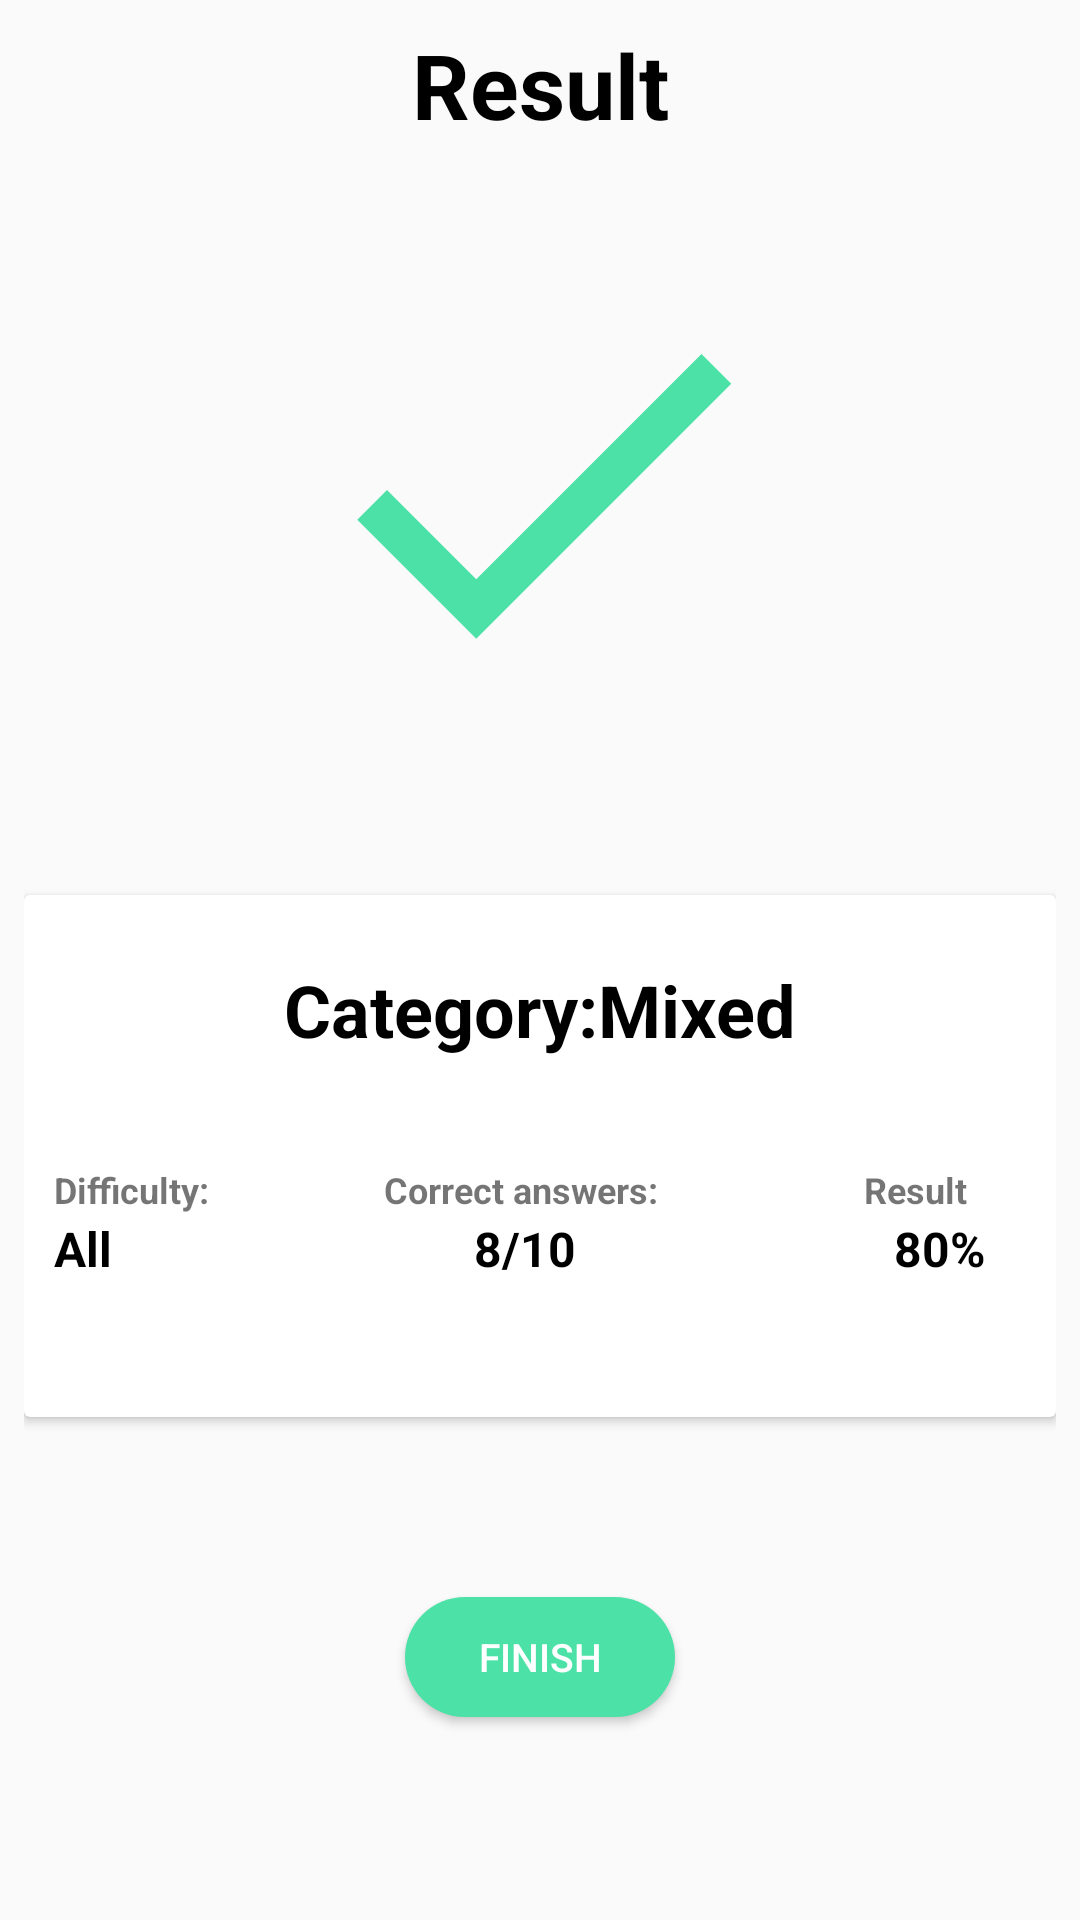

Produce the Android XML layout that renders to this screen, including the resource entries it uses.
<!-- AndroidManifest.xml: application theme AppTheme -->
<!-- res/layout/activity_result.xml -->
<?xml version="1.0" encoding="utf-8"?>
<androidx.constraintlayout.widget.ConstraintLayout xmlns:android="http://schemas.android.com/apk/res/android"
    xmlns:app="http://schemas.android.com/apk/res-auto"
    xmlns:tools="http://schemas.android.com/tools"
    android:layout_width="match_parent"
    android:padding="8dp"
    android:layout_height="match_parent"
    tools:context=".presentation.result.ResultActivity">

    <TextView
        android:id="@+id/title_res"
        android:layout_width="wrap_content"
        android:layout_height="wrap_content"
        android:text="Result"
        android:textSize="30sp"
        android:textStyle="bold"
        app:layout_constraintTop_toTopOf="parent"
        app:layout_constraintEnd_toEndOf="parent"
        app:layout_constraintStart_toStartOf="parent"
        android:textColor="@android:color/black"/>

    <ImageView
        android:id="@+id/done_image"
        android:src="@drawable/ic_done_black_24dp"
        app:layout_constraintTop_toBottomOf="@id/title_res"
        app:layout_constraintEnd_toEndOf="parent"
        app:layout_constraintStart_toStartOf="parent"
        android:layout_marginTop="30dp"
        android:layout_width="170dp"
        android:layout_height="170dp" />

    <androidx.cardview.widget.CardView
        android:id="@+id/card_View"
        android:layout_marginTop="50dp"
        app:layout_constraintTop_toBottomOf="@id/done_image"
        app:layout_constraintEnd_toEndOf="parent"
        app:layout_constraintStart_toStartOf="parent"
        android:layout_width="match_parent"
        android:layout_height="174dp">

        <TextView
            android:id="@+id/category_result"
            android:layout_width="wrap_content"
            android:layout_height="wrap_content"
            android:layout_marginLeft="10dp"
            android:textSize="24sp"
            android:layout_marginTop="22dp"
            android:layout_marginRight="10dp"
            android:layout_gravity="center_horizontal"
            android:text="Category:Mixed"
            android:textColor="@android:color/black"
            android:textStyle="bold"/>

        <TextView
            android:layout_width="wrap_content"
            android:layout_height="wrap_content"
            android:text="@string/difficulty"
            android:layout_marginTop="90dp"
            android:layout_marginLeft="10dp"
            android:textStyle="bold"
            android:textSize="12sp"/>

        <TextView
            android:id="@+id/difficulty_result"
            android:layout_width="wrap_content"
            android:layout_height="wrap_content"
            android:text="All"
            android:layout_marginLeft="10dp"
            android:layout_marginTop="107dp"
            android:textStyle="bold"
            android:textColor="@android:color/black"
            android:textSize="16sp"/>

        <TextView
            android:layout_width="wrap_content"
            android:layout_height="wrap_content"
            android:text="Correct answers:"
            android:layout_marginTop="90dp"
            android:textStyle="bold"
            android:layout_marginStart="120dp"
            android:textSize="12sp"/>

        <TextView
            android:id="@+id/correct_answer_result"
            android:layout_width="wrap_content"
            android:layout_height="wrap_content"
            android:text="8/10"
            android:layout_marginTop="107dp"
            android:textStyle="bold"
            android:layout_marginStart="150dp"
            android:textColor="@android:color/black"
            android:textSize="16sp"/>

        <TextView
            android:layout_width="wrap_content"
            android:layout_height="wrap_content"
            android:text="Result"
            android:layout_marginRight="10dp"
            android:layout_marginTop="90dp"
            android:textStyle="bold"
            android:layout_marginStart="280dp"
            android:textSize="12sp"/>

        <TextView
            android:id="@+id/correct_answer_procent"
            android:layout_width="wrap_content"
            android:layout_height="wrap_content"
            android:text="80%"
            android:layout_marginRight="10dp"
            android:layout_marginTop="107dp"
            android:textStyle="bold"
            android:layout_marginStart="290dp"
            android:textColor="@android:color/black"
            android:textSize="16sp"/>
    </androidx.cardview.widget.CardView>


    <Button
        android:id="@+id/finish_btn"
        android:onClick="finishQuiz"
        android:layout_width="90dp"
        android:layout_height="40dp"
        android:layout_gravity="center"
        android:background="@drawable/finish_button"
        android:text="Finish"
        android:textColor="@android:color/white"
        app:layout_constraintTop_toBottomOf="@id/card_View"
        app:layout_constraintEnd_toEndOf="parent"
        app:layout_constraintStart_toStartOf="parent"
        app:layout_constraintBottom_toBottomOf="parent"
        android:textSize="13sp" />

</androidx.constraintlayout.widget.ConstraintLayout>
<!-- resources referenced by this layout -->
<resources>
  <!-- drawable finish_button (drawable) -->
  <?xml version="1.0" encoding="utf-8"?>
  <shape xmlns:android="http://schemas.android.com/apk/res/android">
      <solid
          android:color="@color/correct_answer"></solid>
  <corners android:radius="20dp"></corners>
  </shape>
  <!-- drawable ic_done_black_24dp (drawable) -->
  <vector android:height="24dp" android:tint="#4CE2A7"
      android:viewportHeight="24.0" android:viewportWidth="24.0"
      android:width="24dp" xmlns:android="http://schemas.android.com/apk/res/android">
      <path android:fillColor="#FF000000" android:pathData="M9,16.2L4.8,12l-1.4,1.4L9,19 21,7l-1.4,-1.4L9,16.2z"/>
  </vector>
  <string name="difficulty">Difficulty:</string>
  <style name="AppTheme" parent="Theme.AppCompat.Light.NoActionBar">
          
          <item name="colorPrimary">@color/colorPrimary</item>
          <item name="colorPrimaryDark">@color/colorPrimaryDark</item>
          <item name="colorAccent">@color/colorAccent</item>
          <item name="android:statusBarColor" tools:ignore="NewApi">#FFFFFF</item>
      </style>
  <color name="correct_answer">#4CE2A7</color>
  <color name="colorPrimary">#BE52F2</color>
  <color name="colorPrimaryDark">#00574B</color>
  <color name="colorAccent">#D81B60</color>
</resources>
